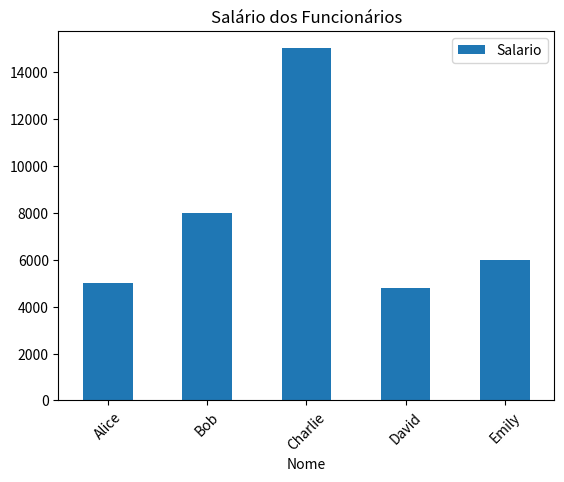

The matplotlib source for this figure:
import pandas as pd 
import matplotlib.pyplot as plt

#1-Criando Dataframe de Exemplo
data = {
    'Nome': ['Alice', 'Bob', 'Charlie', 'David', 'Emily'],
    'Idade':[25, 30, 35, 40, 27],
    'Cargo':['Analista', 'Gerente', 'CEO', 'Analista', 'Coordenador'],
    'Salario':[5000, 8000, 15000, 4800, 6000]
}

df = pd.DataFrame(data)

print(df)

#2-Virualizando primeiras linhas do DataFrame
print(df.head(2))

#3-Informação sobre o DataFrame
print(df.info())

#4-Estastítica Descritiva
print(df.describe()) # -min, max, std, count

#5-Condição em Dataframe (salário > 5000)
print(df[df['Salario'] > 5000])

#6-Ordenação (pela Idade)
print(df.sort_values(by="Idade", ascending=False))

#7-Adicionando coluna calculada
df['Bonus'] = df['Salario'] * 0.1
print(df)

#8-Agrupamento e agregação
print(df.groupby('Cargo')['Salario'].mean())

#9-Visualização básica
df.plot(
    kind='bar',
    x="Nome",
    y="Salario",
    title="Salário dos Funcionários",
    rot=45
)

plt.show()